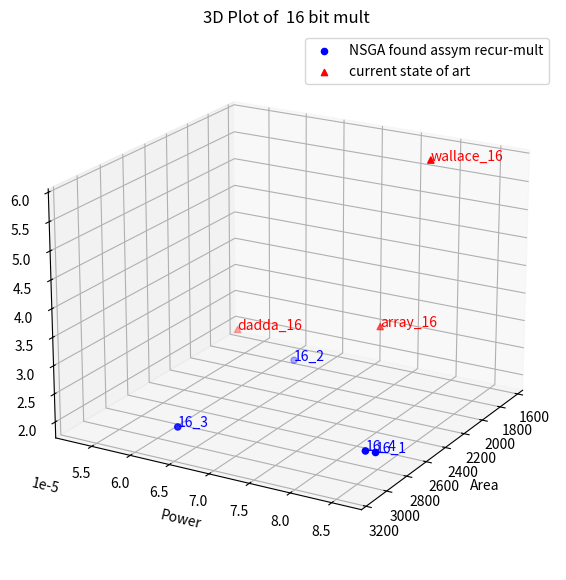

The matplotlib source for this figure:
import matplotlib.pyplot as plt
from mpl_toolkits.mplot3d import Axes3D
import numpy as np

# First set of points (order: area, power, delay)
points1 = np.array([
    [2.911636e+03, 8.610000e-05, 2.190000e+00],
    [2.083312e+03, 6.540000e-05, 2.210000e+00],
    [3.135874e+03, 6.460000e-05, 2.230000e+00],
    [2.913232e+03, 8.490000e-05, 2.180000e+00]
])
labels1 = ['16_1', '16_2', '16_3', '16_4']

# Second set of points (order: area, delay, power), rearranged to area, power, delay
points2 = np.array([
    [1701.602, 7.81e-05, 5.78],
    [1650.53, 7.13e-05, 2.52],
    [1701.602, 5.27e-05, 1.99]
])
labels2 = ['wallace_16', 'array_16', 'dadda_16']

# Create 3D Plot
fig = plt.figure(figsize=(10, 7))
ax = fig.add_subplot(111, projection='3d')

# Plot first dataset
ax.scatter(points1[:, 0], points1[:, 1], points1[:, 2], color='blue', label='NSGA found assym recur-mult')
for i, label in enumerate(labels1):
    ax.text(points1[i, 0], points1[i, 1], points1[i, 2], label, color='blue')

# Plot second dataset
ax.scatter(points2[:, 0], points2[:, 1], points2[:, 2], color='red', label='current state of art', marker='^')
for i, label in enumerate(labels2):
    ax.text(points2[i, 0], points2[i, 1], points2[i, 2], label, color='red')

# Labels and Title
ax.set_xlabel('Area')
ax.set_ylabel('Power')
ax.set_zlabel('Delay')
ax.set_title('3D Plot of  16 bit mult')

# Enable zoom, pan, and rotation
ax.view_init(elev=20, azim=30)
ax.legend()

plt.show()
